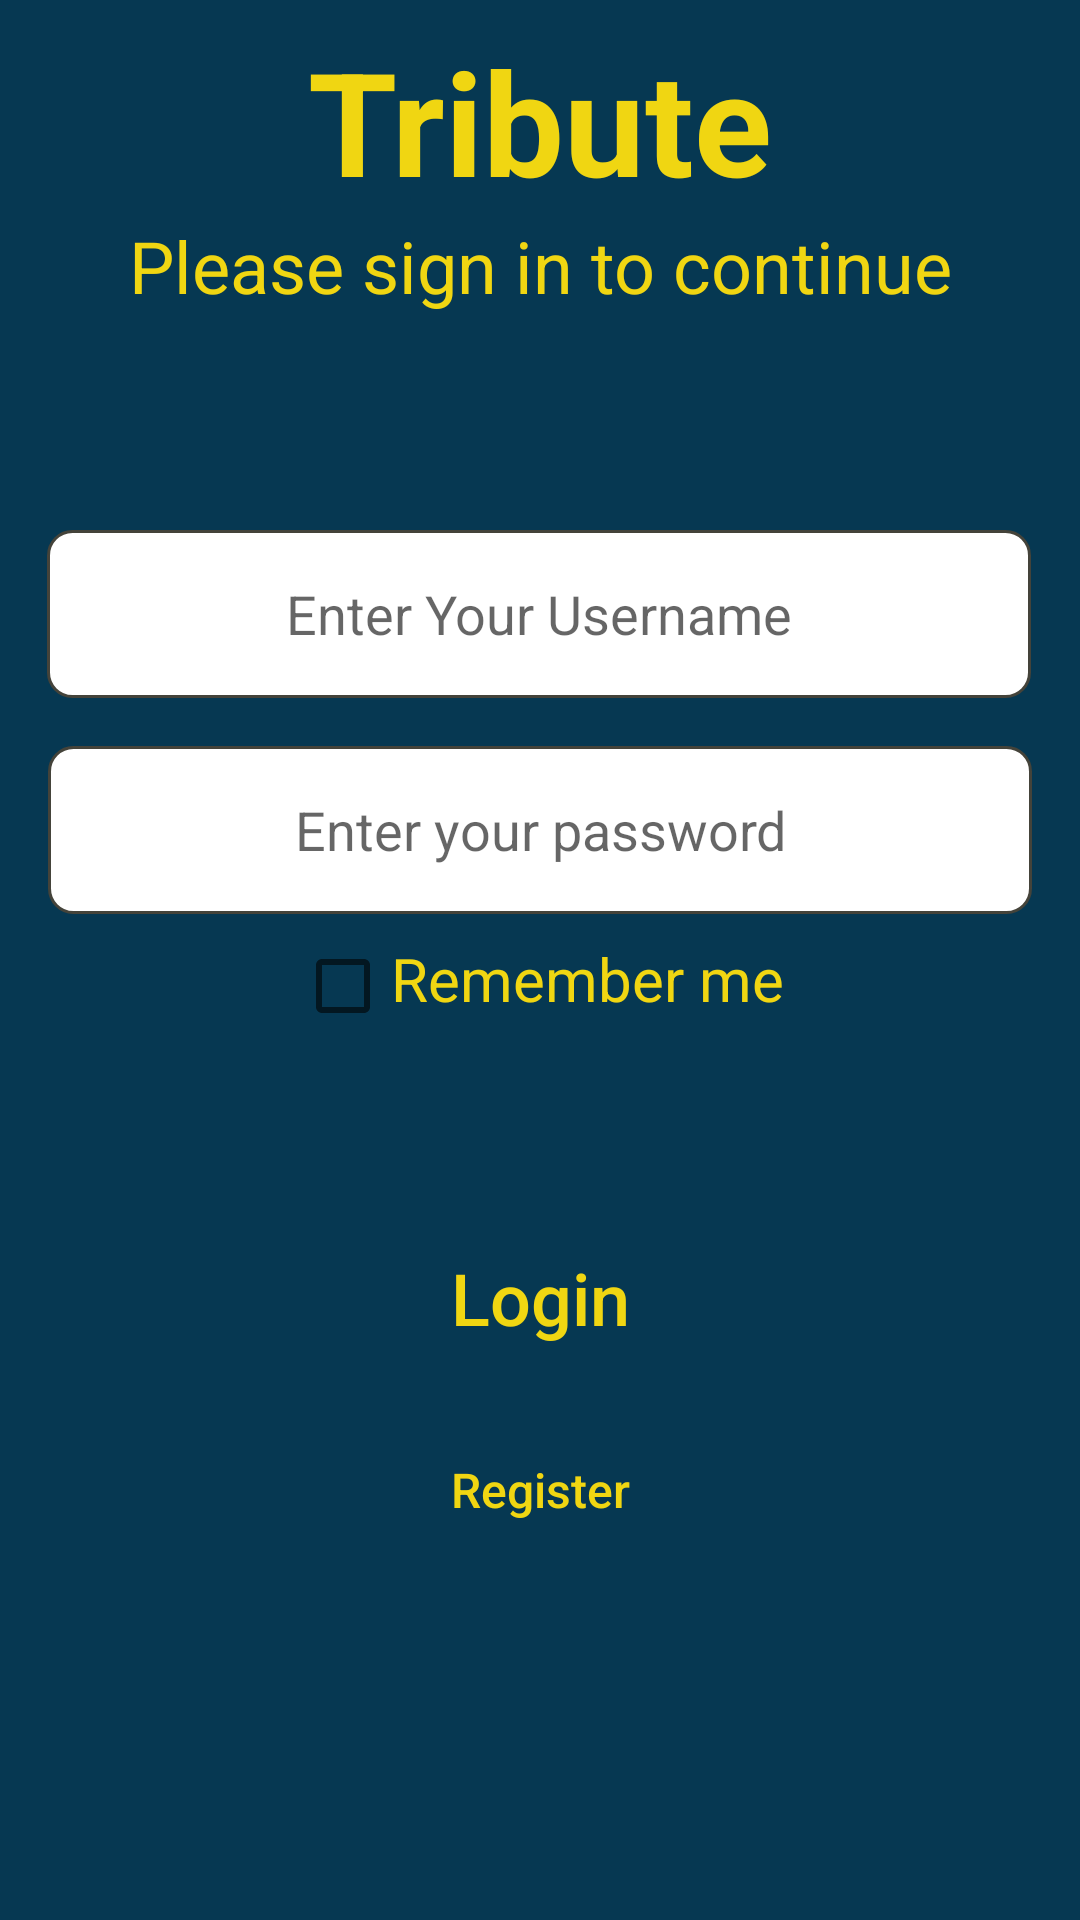

Reconstruct the res/layout file that produces this screen, plus the resources it refers to.
<!-- AndroidManifest.xml: application theme AppTheme -->
<!-- res/layout/activity_login.xml -->
<?xml version="1.0" encoding="utf-8"?>
<android.support.constraint.ConstraintLayout xmlns:android="http://schemas.android.com/apk/res/android"
    xmlns:app="http://schemas.android.com/apk/res-auto"
    android:layout_width="match_parent"
    android:layout_height="match_parent"
    android:background="@color/mainBackgroundColor">

    <TextView
        android:id="@+id/login_screen_title_textview"
        android:layout_width="match_parent"
        android:layout_height="wrap_content"
        android:text="Tribute"
        android:textColor="@color/textColor"
        android:gravity="center"
        android:layout_marginTop="8dp"
        android:textSize="48sp"
        android:textStyle="bold"
        app:layout_constraintTop_toTopOf="parent"
        app:layout_constraintBottom_toTopOf="@id/sign_in_prompt_textview"/>


    <TextView
        android:id="@+id/sign_in_prompt_textview"
        android:layout_width="match_parent"
        android:layout_height="wrap_content"
        android:text="@string/sign_in_prompt"
        android:textSize="24sp"
        android:gravity="center_horizontal"
        android:textColor="@color/colorAccent"
        app:layout_constraintTop_toBottomOf="@id/login_screen_title_textview"
        app:layout_constraintLeft_toLeftOf="parent"
        app:layout_constraintRight_toRightOf="parent"
        app:layout_constraintBottom_toTopOf="@id/user_name_edittext"
        />


    <EditText

        android:id="@+id/user_name_edittext"
        android:layout_width="328dp"
        android:layout_height="56dp"
        android:layout_marginTop="72dp"
        android:background="@drawable/oval"
        android:hint="@string/enter_your_username"
        android:imeOptions="actionDone"
        android:inputType="textPersonName"
        android:singleLine="true"
        android:textAlignment="center"
        app:layout_constraintHorizontal_bias="0.493"
        app:layout_constraintLeft_toLeftOf="parent"
        app:layout_constraintRight_toRightOf="parent"
        app:layout_constraintTop_toBottomOf="@id/sign_in_prompt_textview" />

    <EditText
        android:id="@+id/user_password_edittext"
        android:layout_width="328dp"
        android:layout_height="56dp"
        android:hint="@string/enter_your_password"
        android:layout_marginTop="16dp"
        android:textAlignment="center"
        android:imeOptions="actionDone"
        android:singleLine="true"
        android:background="@drawable/oval"
        app:layout_constraintLeft_toLeftOf="parent"
        app:layout_constraintRight_toRightOf="parent"
        app:layout_constraintTop_toBottomOf="@id/user_name_edittext" />

    <LinearLayout
        android:id="@+id/remember_me_linear"
        android:layout_width="match_parent"
        android:layout_height="wrap_content"
        android:gravity="center_horizontal"
        android:layout_marginTop="8dp"
        app:layout_constraintRight_toRightOf="parent"
        app:layout_constraintTop_toBottomOf="@id/user_password_edittext"
        app:layout_constraintBottom_toTopOf="@id/login_button"
        app:layout_constraintLeft_toLeftOf="parent">


    <android.support.v7.widget.AppCompatCheckBox
        android:id="@+id/remember_me_checkbox"
        android:layout_width="wrap_content"
        android:layout_height="wrap_content"
        app:layout_constraintTop_toBottomOf="@id/user_password_edittext"
        app:layout_constraintRight_toLeftOf="@id/checkbox_prompt"
        app:layout_constraintLeft_toLeftOf="parent"
        app:layout_constraintBottom_toTopOf="@id/login_button"

        />

    <TextView
        android:id="@+id/checkbox_prompt"
        android:layout_width="wrap_content"
        android:layout_height="wrap_content"
        android:text="@string/checkboxstring"
        android:textSize="20sp"
        android:textColor="@color/textColor"
        app:layout_constraintTop_toBottomOf="@id/user_password_edittext"
        app:layout_constraintLeft_toRightOf="@id/remember_me_checkbox" />

    </LinearLayout>

    <Button
        android:id="@+id/login_button"
        android:layout_width="144dp"
        android:layout_height="wrap_content"
        android:layout_marginTop="64dp"
        android:background="@drawable/roundedbutton"
        android:textColor="@color/textColor"
        android:text="@string/submit_button_hint"
        android:textAllCaps="false"
        android:textSize="24sp"
        app:layout_constraintLeft_toLeftOf="parent"
        app:layout_constraintRight_toRightOf="parent"
        app:layout_constraintBottom_toTopOf="@id/register_button"
        app:layout_constraintTop_toBottomOf="@id/remember_me_linear" />

    <Button
        android:id="@+id/register_button"
        android:layout_width="120dp"
        android:layout_height="wrap_content"
        android:layout_marginTop="16dp"
        android:background="@drawable/roundedbutton"
        android:textColor="@color/textColor"
        android:textAllCaps="false"

        android:text="@string/reset_button_text"
        android:textSize="16sp"
        app:layout_constraintLeft_toLeftOf="parent"
        app:layout_constraintRight_toRightOf="parent"
        app:layout_constraintTop_toBottomOf="@id/login_button" />

</android.support.constraint.ConstraintLayout>
<!-- resources referenced by this layout -->
<resources>
  <color name="colorAccent">#F0D612</color>
  <color name="mainBackgroundColor">#063852</color>
  <color name="textColor">#F0D612</color>
  <!-- drawable oval (drawable) -->
  <?xml version="1.0" encoding="utf-8"?>
  <shape xmlns:android="http://schemas.android.com/apk/res/android">
      <corners android:radius="8dp"/>
      <stroke android:width="1dp"
          android:color="#44433A"/>
      <solid android:color="#FFF"/>
  </shape>
  <string name="checkboxstring">Remember me</string>
  <string name="enter_your_password">Enter your password</string>
  <string name="enter_your_username">Enter Your Username</string>
  <string name="reset_button_text">Register</string>
  <string name="sign_in_prompt">Please sign in to continue</string>
  <string name="submit_button_hint">Login</string>
  <style name="AppTheme" parent="Theme.AppCompat.Light.DarkActionBar">
  
          <item name="colorPrimary">@color/colorPrimary</item>
          <item name="colorPrimaryDark">@color/colorPrimaryDark</item>
          <item name="colorAccent">@color/colorAccent</item>
          <item name="android:actionBarStyle">@style/MyActionBar</item>
  
      </style>
  <color name="colorPrimary">#011A27</color>
  <color name="colorPrimaryDark">#011A27</color>
  <style name="MyActionBar" parent="@android:style/Widget.Holo.Light.ActionBar">
          <item name="android:titleTextStyle">@color/textColor</item>
          <item name="android:background">#13075F</item>
      </style>
</resources>
